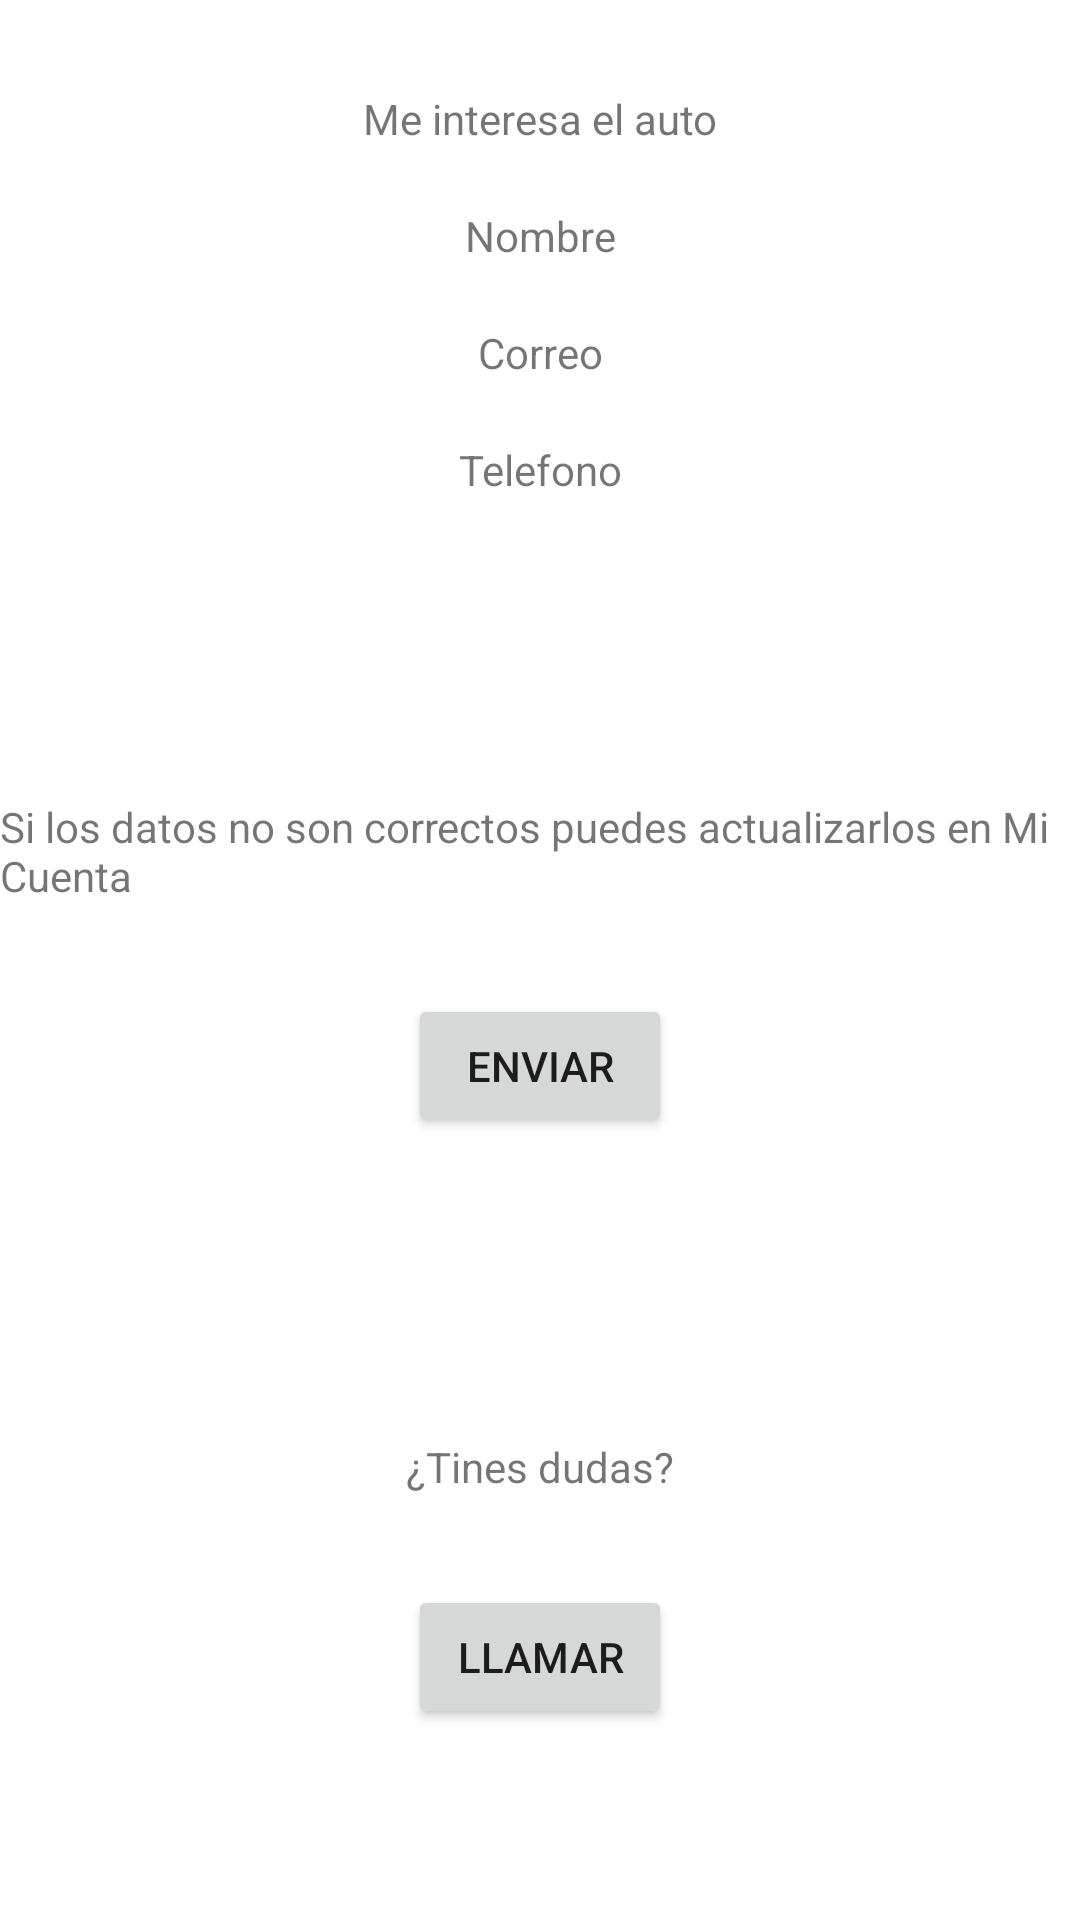

Reconstruct the res/layout file that produces this screen, plus the resources it refers to.
<!-- AndroidManifest.xml: application theme Theme.Automotriz -->
<!-- res/layout/activity_contact.xml -->
<?xml version="1.0" encoding="utf-8"?>
<ScrollView
    xmlns:android="http://schemas.android.com/apk/res/android"
    xmlns:app="http://schemas.android.com/apk/res-auto"
    xmlns:tools="http://schemas.android.com/tools"
    android:layout_width="match_parent"
    android:layout_height="match_parent"
    android:fillViewport="true">
    <androidx.constraintlayout.widget.ConstraintLayout
        android:layout_width="match_parent"
        android:layout_height="wrap_content"
        tools:context=".ContactActivity">


        <TextView
            android:id="@+id/txtIntrested"
            android:layout_width="wrap_content"
            android:layout_height="wrap_content"
            android:layout_marginStart="10dp"
            android:layout_marginTop="30dp"
            android:layout_marginEnd="10dp"
            android:text="Me interesa el auto"
            app:layout_constraintEnd_toEndOf="parent"
            app:layout_constraintStart_toStartOf="parent"
            app:layout_constraintTop_toTopOf="parent" />

        <TextView
            android:id="@+id/txtFullName"
            android:layout_width="wrap_content"
            android:layout_height="wrap_content"
            android:layout_marginTop="20dp"
            android:text="Nombre"
            app:layout_constraintEnd_toEndOf="parent"
            app:layout_constraintStart_toStartOf="parent"
            app:layout_constraintTop_toBottomOf="@+id/txtIntrested" />

        <TextView
            android:id="@+id/txtEmail"
            android:layout_width="wrap_content"
            android:layout_height="wrap_content"
            android:layout_marginTop="20dp"
            android:text="Correo"
            app:layout_constraintEnd_toEndOf="parent"
            app:layout_constraintStart_toStartOf="parent"
            app:layout_constraintTop_toBottomOf="@+id/txtFullName" />

        <TextView
            android:id="@+id/txtPhone"
            android:layout_width="wrap_content"
            android:layout_height="wrap_content"
            android:layout_marginTop="20dp"
            android:text="Telefono"
            app:layout_constraintEnd_toEndOf="parent"
            app:layout_constraintStart_toStartOf="parent"
            app:layout_constraintTop_toBottomOf="@+id/txtEmail" />

        <TextView
            android:id="@+id/textView2"
            android:layout_width="wrap_content"
            android:layout_height="wrap_content"
            android:layout_marginStart="20dp"
            android:layout_marginTop="100dp"
            android:layout_marginEnd="20dp"
            android:text="@string/txt_message_data"
            app:layout_constraintEnd_toEndOf="parent"
            app:layout_constraintStart_toStartOf="parent"
            app:layout_constraintTop_toBottomOf="@+id/txtPhone" />

        <Button
            android:id="@+id/btnSend"
            android:layout_width="wrap_content"
            android:layout_height="wrap_content"
            android:layout_marginTop="30dp"
            android:text="@string/txt_send"
            app:layout_constraintEnd_toEndOf="parent"
            app:layout_constraintStart_toStartOf="parent"
            app:layout_constraintTop_toBottomOf="@+id/textView2" />

        <TextView
            android:id="@+id/textView3"
            android:layout_width="wrap_content"
            android:layout_height="wrap_content"
            android:layout_marginTop="100dp"
            android:text="@string/txt_call_us"
            app:layout_constraintEnd_toEndOf="parent"
            app:layout_constraintStart_toStartOf="parent"
            app:layout_constraintTop_toBottomOf="@+id/btnSend" />

        <Button
            android:id="@+id/btnCall"
            android:layout_width="wrap_content"
            android:layout_height="wrap_content"
            android:layout_marginTop="30dp"
            android:text="@string/txt_call"
            app:layout_constraintEnd_toEndOf="parent"
            app:layout_constraintStart_toStartOf="parent"
            app:layout_constraintTop_toBottomOf="@+id/textView3" />


    </androidx.constraintlayout.widget.ConstraintLayout>
</ScrollView>
<!-- resources referenced by this layout -->
<resources>
  <string name="txt_call">Llamar</string>
  <string name="txt_call_us">¿Tines dudas?</string>
  <string name="txt_message_data">Si los datos no son correctos puedes actualizarlos en Mi Cuenta</string>
  <string name="txt_send">Enviar</string>
  <style name="Theme.Automotriz" parent="Theme.MaterialComponents.DayNight.DarkActionBar">
          
          <item name="colorPrimary">@color/blue</item>
          <item name="colorPrimaryVariant">@color/purple_700</item>
          <item name="colorOnPrimary">@color/white</item>
          
          <item name="colorSecondary">@color/teal_200</item>
          <item name="colorSecondaryVariant">@color/teal_700</item>
          <item name="colorOnSecondary">@color/black</item>
          
          <item name="android:statusBarColor" tools:targetApi="l">?attr/colorPrimaryVariant</item>
          
      </style>
  <color name="blue">#3563E8</color>
  <color name="purple_700">#FF3700B3</color>
  <color name="white">#FFFFFFFF</color>
  <color name="teal_200">#FF03DAC5</color>
  <color name="teal_700">#FF018786</color>
  <color name="black">#FF000000</color>
</resources>
